Run: headless pygame with SDL's dummy video driver; simulated clock (each Clock.tick advances the game by its frame time, no real sleeping); random seed 0; keys injected as events and as key.get_pressed() state; no mouse input.
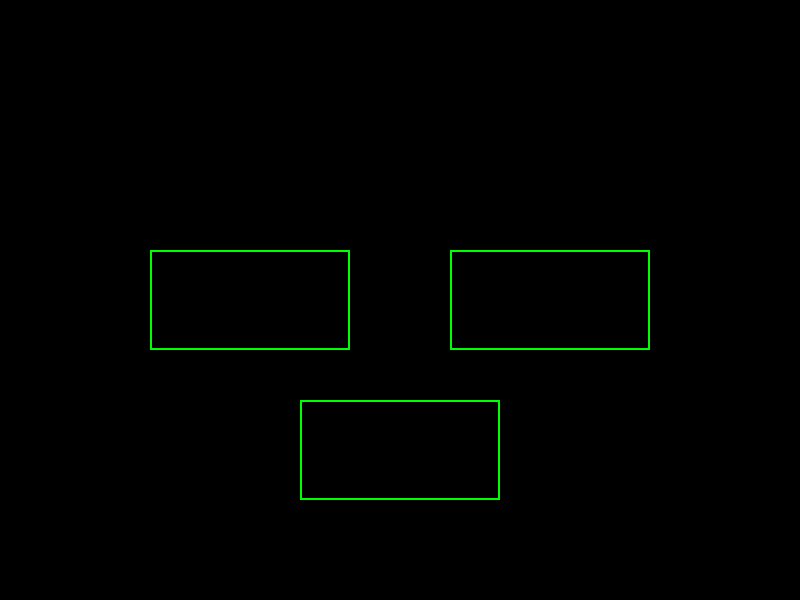
Frame 1 of 4 · flips 1–60 · no input
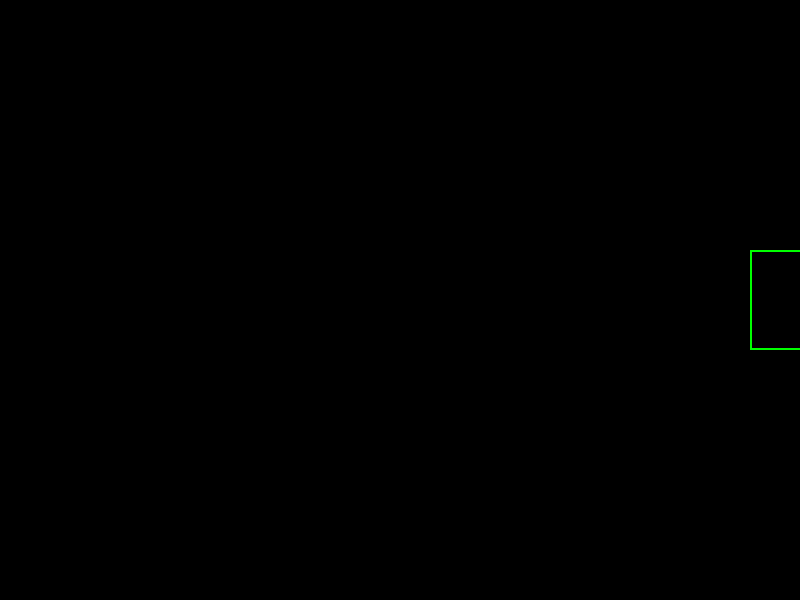
Frame 2 of 4 · flips 61–180 · tapped SPACE, RETURN · held RIGHT (→), D
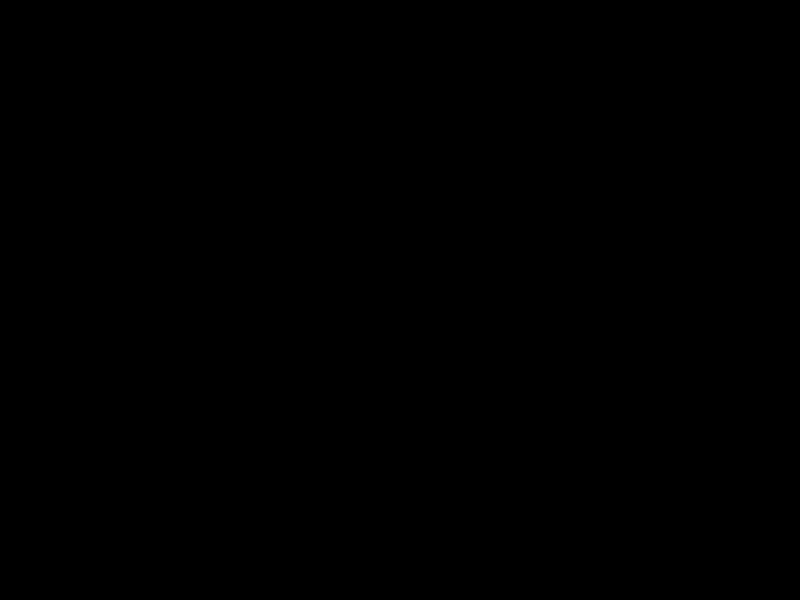
Frame 3 of 4 · flips 181–300 · held DOWN (↓), S
Frame 4 of 4 · flips 301–420 · held LEFT (←), A, UP (↑), W · screen same as frame 1, image omitted

The pygame program that drew these frames:

import pygame
import sys

# Initialize Pygame
pygame.init()

# Screen dimensions and setup
screen_width, screen_height = 800, 600
screen = pygame.display.set_mode((screen_width, screen_height))
pygame.display.set_caption("PTZ Camera Control with Overlap Detection")

# Colors
black = (0, 0, 0)
green = (0, 255, 0)
red = (255, 0, 0)  # Color for overlaps

# Frame rate control
clock = pygame.time.Clock()

class PTZCamera:
    def __init__(self, x, y):
        self.x, self.y = x, y
        self.zoom = 1
        self.fov_width, self.fov_height = 200, 100  # Initial FOV size

    def adjust_zoom(self, change):
        self.zoom = max(0.1, self.zoom + change)  # Avoid too small zoom
        self.fov_width = max(200 / self.zoom, 50)
        self.fov_height = max(100 / self.zoom, 25)

    def move(self, dx, dy):
        self.x += dx
        self.y += dy

    def get_fov(self):
        return [self.x - self.fov_width / 2, self.y - self.fov_height / 2, self.fov_width, self.fov_height]

def calculate_overlap(fov1, fov2):
    x1, y1, w1, h1 = fov1
    x2, y2, w2, h2 = fov2
    overlap_x = max(x1, x2)
    overlap_y = max(y1, y2)
    overlap_w = min(x1+w1, x2+w2) - overlap_x
    overlap_h = min(y1+h1, y2+h2) - overlap_y
    if overlap_w > 0 and overlap_h > 0:
        return (overlap_x, overlap_y, overlap_w, overlap_h)
    return None

def draw(cameras):
    screen.fill(black)
    # Draw FOVs
    for camera in cameras:
        pygame.draw.rect(screen, green, camera.get_fov(), 2)
    
    # Check for and draw overlaps
    for i, cam1 in enumerate(cameras):
        for cam2 in cameras[i+1:]:
            overlap_area = calculate_overlap(cam1.get_fov(), cam2.get_fov())
            if overlap_area:
                pygame.draw.rect(screen, red, overlap_area)

def main():
    cameras = [PTZCamera(250, 300), PTZCamera(550, 300), PTZCamera(400, 450)]
    move_speed = 5  # Pixels per frame movement speed

    running = True
    while running:
        for event in pygame.event.get():
            if event.type == pygame.QUIT:
                pygame.quit()
                sys.exit()

        keys = pygame.key.get_pressed()
        zoom_change = 0
        dx, dy = 0, 0

        if keys[pygame.K_a]: dx = -move_speed
        if keys[pygame.K_d]: dx = move_speed
        if keys[pygame.K_w]: dy = -move_speed
        if keys[pygame.K_s]: dy = move_speed
        if keys[pygame.K_q]: zoom_change = -0.05
        if keys[pygame.K_e]: zoom_change = 0.05

        # Apply movement and zoom to all cameras
        for camera in cameras:
            camera.move(dx, dy)
            camera.adjust_zoom(zoom_change)

        draw(cameras)
        pygame.display.flip()
        clock.tick(60)

if __name__ == '__main__':
    main()
